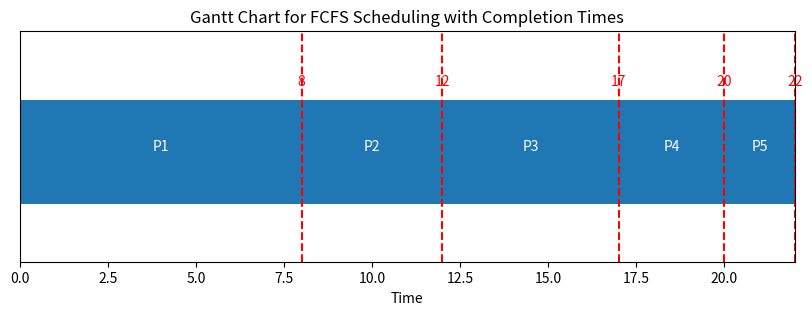

This figure's Python source: (Note: this script raises an exception after producing the figure.)
import matplotlib.pyplot as plt

"""
This program simulates the First-Come, First-Served (FCFS) scheduling algorithm in a non-preemptive manner.
It includes a predefined set of processes to observe the process list, calculations, and Gantt chart step-by-step.
After the initial simulation, users can input custom processes to simulate FCFS scheduling.
Key features include:
1. Displaying the process list in a table format before scheduling.
2. Calculating and displaying completion, waiting, and turnaround times.
3. Plotting a Gantt chart illustrating the scheduling order.
4. Allowing interactive input of custom process data for additional simulations.
"""

# Function to display process list in a table format
def display_process_list(process_list):
    print(f"{'Process ID':<10}{'Arrival Time':<15}{'Burst Time':<15}")
    print("="*40)
    for process in process_list:
        print(f"{process[2]:<10}{process[0]:<15}{process[1]:<15}")

# Function to display calculations for each process
def display_calculations(completed, total_waiting_time, total_turn_around_time):
    print("\nProcess Calculations:")
    for process_id, details in completed.items():
        print(f"Process {process_id}: Completion Time = {details[0]}, Turn Around Time = {details[1]}, Waiting Time = {details[2]}")

    print("\nAverage Waiting Time:", total_waiting_time / len(completed))
    print("Average Turn Around Time:", total_turn_around_time / len(completed))
    print()  # Add a newline for readability

# Function to plot the Gantt chart
def plot_gantt_chart(process_timeline, total_time):
    fig, ax = plt.subplots(figsize=(10, 3))
    
    for process_id, start, duration in process_timeline:
        ax.broken_barh([(start, duration)], (10, 9), facecolors=('tab:blue'))
        ax.text(start + duration / 2, 15, process_id, ha='center', va='center', color='white')
        
        # Add a vertical line at the completion time
        completion_time = start + duration
        ax.axvline(completion_time, color='red', linestyle='--')
        ax.text(completion_time, 20, f'{completion_time}', ha='center', va='bottom', color='red')

    ax.set_ylim(5, 25)
    ax.set_xlim(0, total_time)
    ax.set_xlabel("Time")
    ax.set_yticks([])
    ax.set_title("Gantt Chart for FCFS Scheduling with Completion Times")

    plt.show()

# FCFS Scheduling Algorithm
# Process: [arrival_time, burst_time, process_id]
def fcfs(process_list):
    time = 0
    gantt = []
    completed = {}
    process_timeline = []

    total_waiting_time = 0
    total_turn_around_time = 0

    # Sort processes by arrival time
    process_list.sort()
    
    # Processing each process
    while process_list:
        if process_list[0][0] > time:
            time += 1
            gantt.append("Idle")
            continue
        else:
            process = process_list.pop(0)
            process_id = process[2]
            gantt.append(process_id)  # Append process id to Gantt chart
            process_start_time = time
            time += process[1]
            completion_time = time
            turn_around_time = completion_time - process[0]
            waiting_time = turn_around_time - process[1]
            completed[process_id] = [completion_time, turn_around_time, waiting_time]
            
            # Add to timeline for plotting
            process_timeline.append((process_id, process_start_time, process[1]))

            total_waiting_time += waiting_time
            total_turn_around_time += turn_around_time

    return completed, total_waiting_time, total_turn_around_time, process_timeline, time

# Function to take user input and run the FCFS algorithm
def user_input_fcfs():
    process_list = []
    num_processes = int(input("Enter the number of processes: "))
    for i in range(num_processes):
        arrival_time = int(input(f"Enter arrival time for Process {i + 1}: "))
        burst_time = int(input(f"Enter burst time for Process {i + 1}: "))
        process_id = f"P{i + 1}"  # Automatically assign process ID as "P1", "P2", etc.
        process_list.append([arrival_time, burst_time, process_id])
    
    # Display the process list entered by the user
    print("\nUser-defined Process List:")
    display_process_list(process_list)
    print()
    
    return process_list

# Main function to control the flow of FCFS simulation
def main():
    initial_process_list = [[0, 8, "P1"], [3, 4, "P2"], [4, 5, "P3"], [6, 3, "P4"], [10, 2, "P5"]]
    print("Running initial FCFS simulation with predefined processes:")
    
    # Display process list and wait for user confirmation
    display_process_list(initial_process_list)
    input("Press Enter to continue to calculations...")

    # Run FCFS scheduling
    completed, total_waiting_time, total_turn_around_time, process_timeline, total_time = fcfs(initial_process_list)

    # Display calculations and wait for user confirmation
    display_calculations(completed, total_waiting_time, total_turn_around_time)
    input("Press Enter to continue to the Gantt chart...")

    # Plot the Gantt chart
    plot_gantt_chart(process_timeline, total_time)
    
    # Ask user if they want to simulate a new process set
    while input("Press Enter to simulate a new set of processes or type 'exit' to quit: ").strip().lower() != 'exit':
        # Get new process list from user input
        process_list = user_input_fcfs()

        # Display process list and wait for user confirmation
        input("Press Enter to continue to calculations...")

        # Run FCFS scheduling
        completed, total_waiting_time, total_turn_around_time, process_timeline, total_time = fcfs(process_list)

        # Display calculations and wait for user confirmation
        display_calculations(completed, total_waiting_time, total_turn_around_time)
        input("Press Enter to continue to the Gantt chart...")

        # Plot the Gantt chart
        plot_gantt_chart(process_timeline, total_time)

if __name__ == '__main__':
    main()

